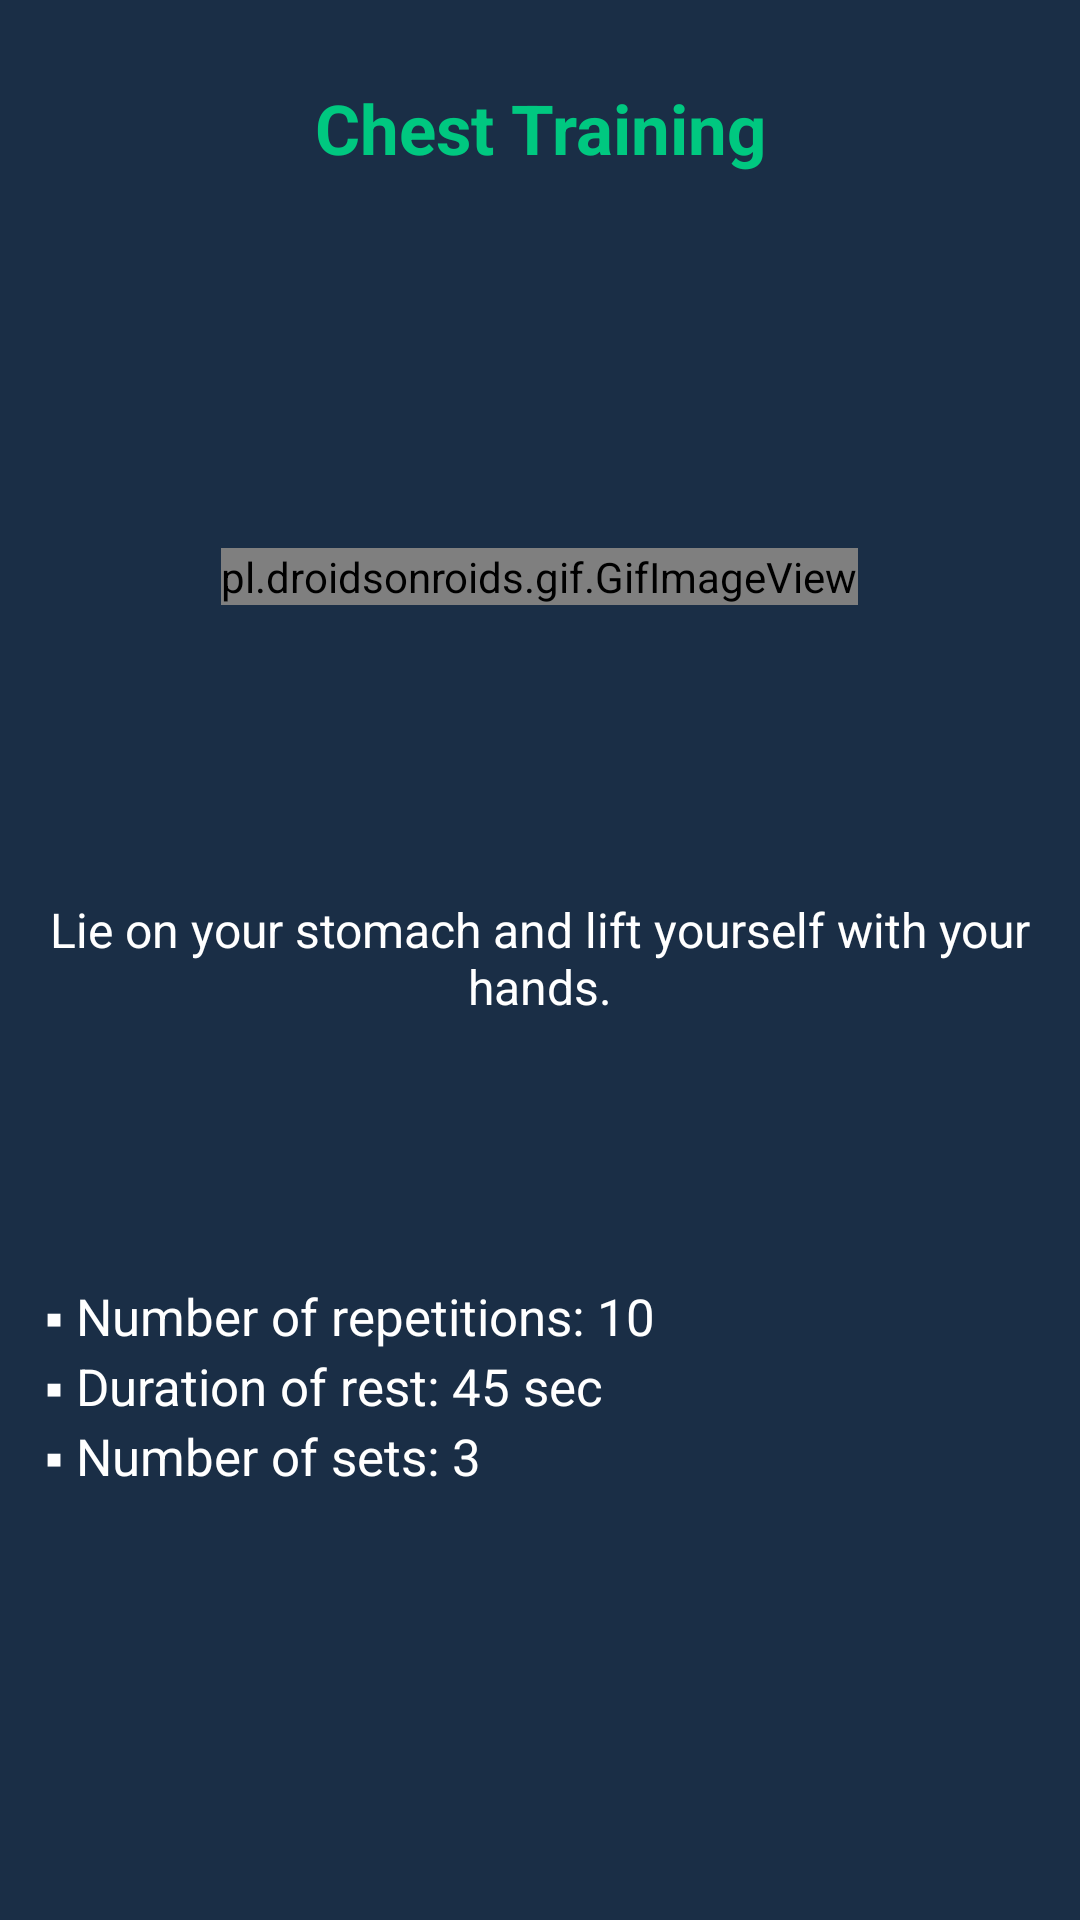

Android layout source for this screen:
<!-- AndroidManifest.xml: application theme AppTheme -->
<!-- res/layout/fragment_chest.xml -->
<?xml version="1.0" encoding="utf-8"?>
<LinearLayout xmlns:android="http://schemas.android.com/apk/res/android"
    xmlns:app="http://schemas.android.com/apk/res-auto"
    xmlns:tools="http://schemas.android.com/tools"
    android:layout_width="match_parent"
    android:layout_height="match_parent"
    android:background="#1a2e46"
    android:orientation="vertical"
    android:gravity="center"
    tools:context=".FragmentTraining.Power.ChestFragment">


    <LinearLayout
        android:layout_width="match_parent"
        android:layout_height="match_parent"
        android:layout_weight="1.3"
        android:gravity="center"
        android:orientation="horizontal">

        <TextView
            android:id="@+id/textViewTitle"
            android:layout_width="wrap_content"
            android:layout_height="wrap_content"
            android:layout_weight="1"
            android:gravity="center"
            android:text="Chest Training"
            android:textColor="#00c880"
            android:textSize="23dp"
            android:textStyle="bold" />
    </LinearLayout>

    <LinearLayout
        android:layout_width="match_parent"
        android:layout_height="match_parent"
        android:layout_weight="1"
        android:gravity="center"
        android:orientation="horizontal">

        <pl.droidsonroids.gif.GifImageView
            android:layout_width="wrap_content"
            android:layout_height="wrap_content"
            android:src="@drawable/chest" />
    </LinearLayout>

    <LinearLayout
        android:layout_width="match_parent"
        android:layout_height="match_parent"
        android:layout_weight="1.2"
        android:orientation="horizontal">

        <TextView
            android:id="@+id/textViewInstructions"
            android:layout_width="wrap_content"
            android:layout_height="wrap_content"
            android:layout_weight="1"
            android:gravity="center"
            android:text="@string/chest"
            android:textColor="#ffffff"
            android:textSize="16dp" />
    </LinearLayout>

    <LinearLayout
        android:layout_width="match_parent"
        android:layout_height="match_parent"
        android:layout_weight="1"
        android:orientation="vertical">

        <LinearLayout
            android:layout_width="match_parent"
            android:layout_height="match_parent"
            android:layout_weight="1"
            android:orientation="horizontal">


            <TextView
                android:id="@+id/textView2"
                android:layout_width="match_parent"
                android:layout_height="match_parent"
                android:layout_marginStart="15dp"
                android:layout_weight="1"
                android:text="@string/duration"
                android:textColor="#ffffff"
                android:textSize="17dp" />
        </LinearLayout>

    </LinearLayout>
</LinearLayout>
<!-- resources referenced by this layout -->
<resources>
  <!-- drawable chest: gif bitmap (drawable, 361171 bytes) -->
  <string name="chest">Lie on your stomach and lift yourself with your hands.</string>
  <string name="duration">▪ Number of repetitions: 10\n▪ Duration of rest: 45 sec\n▪ Number of sets: 3</string>
  <style name="AppTheme" parent="Theme.AppCompat.Light.DarkActionBar">
          
          <item name="colorPrimary">#1A2E46</item>
          <item name="colorPrimaryDark">#1A2E46</item>
          <item name="colorAccent">@color/colorAccent</item>
          <item name="windowNoTitle">true</item>
          <item name="windowActionBar">false</item>
  
      </style>
  <color name="colorAccent">#1A2E46</color>
</resources>
